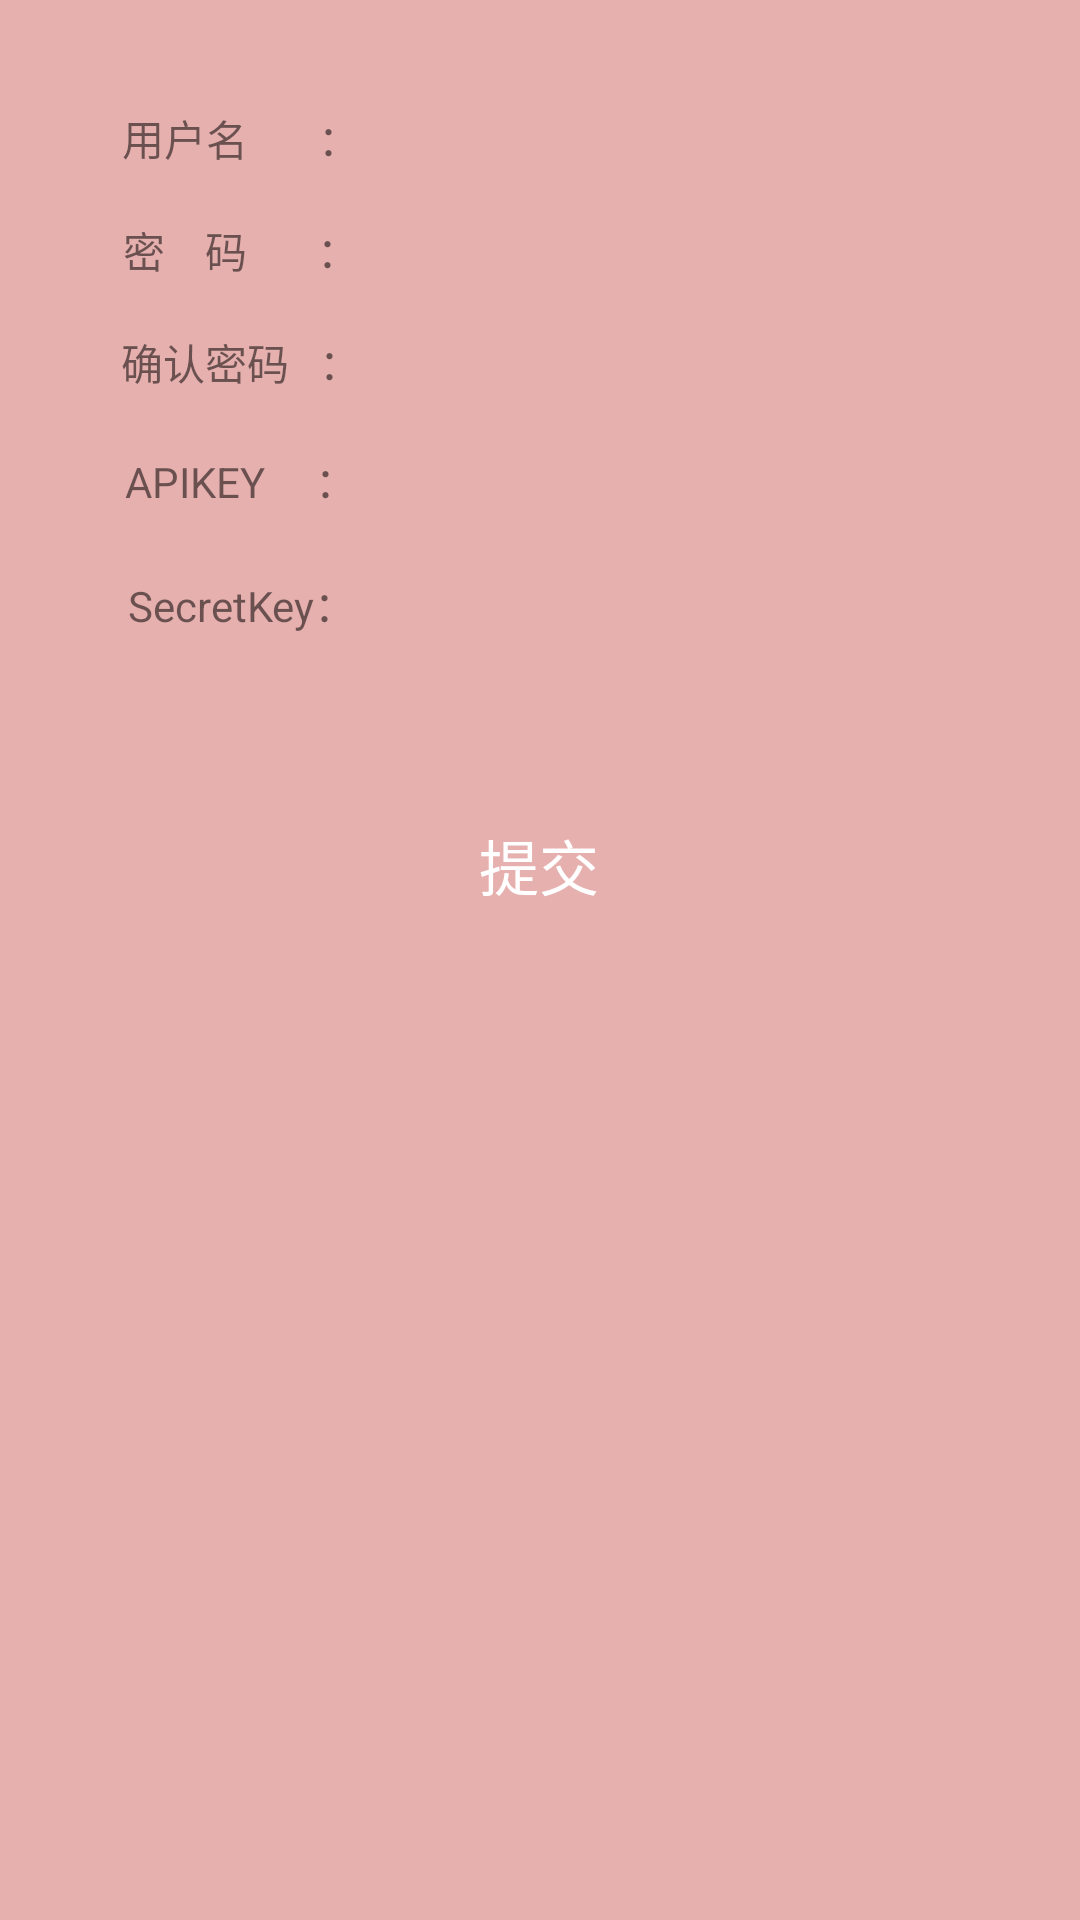

Layout XML and referenced resources for this Android screen:
<!-- AndroidManifest.xml: application theme AppTheme -->
<!-- res/layout/activity_sign.xml -->
<?xml version="1.0" encoding="utf-8"?>
<LinearLayout xmlns:android="http://schemas.android.com/apk/res/android"
    xmlns:app="http://schemas.android.com/apk/res-auto"
    xmlns:tools="http://schemas.android.com/tools"
    android:layout_width="match_parent"
    android:layout_height="match_parent"
    android:background="#E6B0AF"
    tools:context=".activity.Sign"
    android:orientation="vertical">
    <LinearLayout
        android:layout_width="match_parent"
        android:layout_height="wrap_content"
        android:layout_margin="20dip"
        android:background="@drawable/radius_drawable_bg"
        android:orientation="vertical"
        android:padding="10dip" >
        <LinearLayout
            android:layout_width="match_parent"
            android:layout_height="wrap_content"
            android:gravity="center_vertical"
            android:orientation="horizontal">

            <TextView
                android:layout_width="match_parent"
                android:layout_height="match_parent"
                android:layout_weight="3"
                android:gravity="center"
                android:text="用户名       ：" />
            <EditText
                android:id="@+id/username"
                android:layout_width="match_parent"
                android:layout_height="match_parent"
                android:layout_weight="2"
                android:layout_marginLeft="10dip"
                android:background="#00000000"
                android:clickable="true"
                android:focusableInTouchMode="false"
                android:onClick="ini"
                android:padding="5dip"
                android:textSize="16sp"
                android:layout_marginStart="10dip" />
            <ImageView
                android:id="@+id/ckUser"
                android:layout_width="32dp"
                android:layout_height="32dp" />
        </LinearLayout>
        <LinearLayout
            android:layout_width="match_parent"
            android:layout_height="match_parent"
            android:layout_marginTop="16px"
            android:gravity="center_vertical"
            android:orientation="horizontal">

            <TextView
                android:layout_width="match_parent"
                android:layout_height="match_parent"
                android:layout_weight="3"
                android:gravity="center"

                android:text="密    码       ：" />

            <EditText
                android:id="@+id/pws"
                android:layout_width="match_parent"
                android:layout_height="match_parent"
                android:layout_weight="2"
                android:layout_marginLeft="10dip"
                android:background="#00000000"
                android:inputType="textPassword"
                android:clickable="true"
                android:focusableInTouchMode="false"
                android:padding="5dip"
                android:onClick="CheckUser"
                android:textSize="16sp"
                android:layout_marginStart="10dip" />

            <ImageView
                android:id="@+id/ckPws"
                android:layout_width="32dp"
                android:layout_height="32dp"/>
        </LinearLayout>
        <LinearLayout
            android:layout_width="match_parent"
            android:layout_height="match_parent"
            android:layout_marginTop="16px"
            android:gravity="center_vertical"
            android:orientation="horizontal">

            <TextView
                android:layout_width="match_parent"
                android:layout_height="match_parent"
                android:layout_weight="3"
                android:gravity="center"
                android:text="确认密码   ：" />
            <EditText
                android:id="@+id/pws1"
                android:layout_width="match_parent"
                android:layout_height="match_parent"
                android:layout_weight="2"
                android:layout_marginLeft="10dip"
                android:background="#00000000"
                android:inputType="textPassword"
                android:padding="5dip"
                android:clickable="true"
                android:focusableInTouchMode="false"
                android:onClick="CheckPws"
                android:textSize="16sp"
                android:layout_marginStart="10dip" />
            <ImageView
                android:id="@+id/ckPws1"
                android:layout_width="32dp"
                android:layout_height="32dp"
                 />

        </LinearLayout>
        <LinearLayout
            android:layout_width="match_parent"
            android:layout_height="match_parent"
            android:gravity="center_vertical"
            android:layout_marginTop="16px"
            android:orientation="horizontal">

            <TextView
                android:layout_width="match_parent"
                android:layout_height="36sp"
                android:layout_weight="3"
                android:gravity="center"
                android:text="APIKEY     ：" />
            <EditText
                android:id="@+id/eak"
                android:layout_width="match_parent"
                android:layout_height="36sp"
                android:layout_marginLeft="10dip"
                android:layout_weight="2"
                android:background="#00000000"
                android:onClick="Check"
                android:clickable="true"
                android:maxLines="1"
                android:inputType="text"
                android:focusableInTouchMode="false"
                android:padding="5dip"
                android:textSize="16sp"
                android:layout_marginStart="10dip" />
            <View
                android:layout_width="32dp"
                android:layout_height="32dp"
                />
        </LinearLayout>
        <LinearLayout
            android:layout_width="match_parent"
            android:layout_height="wrap_content"
            android:gravity="center_vertical"
            android:layout_marginTop="16px"
            android:orientation="horizontal">
            <TextView
                android:layout_width="match_parent"
                android:layout_height="36sp"
                android:layout_weight="3"
                android:gravity="center"
                android:text="SecretKey：" />
            <EditText
                android:id="@+id/esk"
                android:layout_width="match_parent"
                android:layout_height="36sp"
                android:layout_weight="2"
                android:layout_marginLeft="10dip"
                android:background="#00000000"
                android:maxLines="1"
                android:inputType="text"
                android:padding="5dip"
                android:textSize="16sp"
                android:layout_marginStart="10dip" />
            <View
                android:layout_width="32dp"
                android:layout_height="32dp"
                />
        </LinearLayout>
    </LinearLayout>

    <LinearLayout
        android:layout_width="match_parent"
        android:layout_height="wrap_content"
        android:layout_centerInParent="true">
        <View
            android:layout_width="10px"
            android:layout_height="10px"
            android:layout_weight="1"/>
        <Button
            android:id="@+id/main_btn_sign"
            android:layout_width="wrap_content"
            android:layout_height="wrap_content"
            android:layout_weight="1"
            android:layout_centerInParent="true"
            android:layout_marginTop="15dip"
            android:background="@drawable/text_bg"
            android:gravity="center"
            android:paddingBottom="2dip"
            android:paddingLeft="15dip"
            android:paddingRight="15dip"
            android:paddingTop="2dip"
            android:text="提交"
            android:onClick="submit"
            android:textColor="#ffffff"
            android:textSize="20sp"
            android:paddingStart="15dip"
            android:paddingEnd="15dip" />
        <View
            android:layout_width="10px"
            android:layout_height="10px"
            android:layout_weight="1"/>
    </LinearLayout>
</LinearLayout>
<!-- resources referenced by this layout -->
<resources>
  <style name="AppTheme" parent="Theme.AppCompat.Light.DarkActionBar">
          
          <item name="colorPrimary">#7adfb8</item>
          <item name="colorPrimaryDark">#7adfb8</item>
          <item name="colorAccent">#7adfb8</item>
      </style>
</resources>
